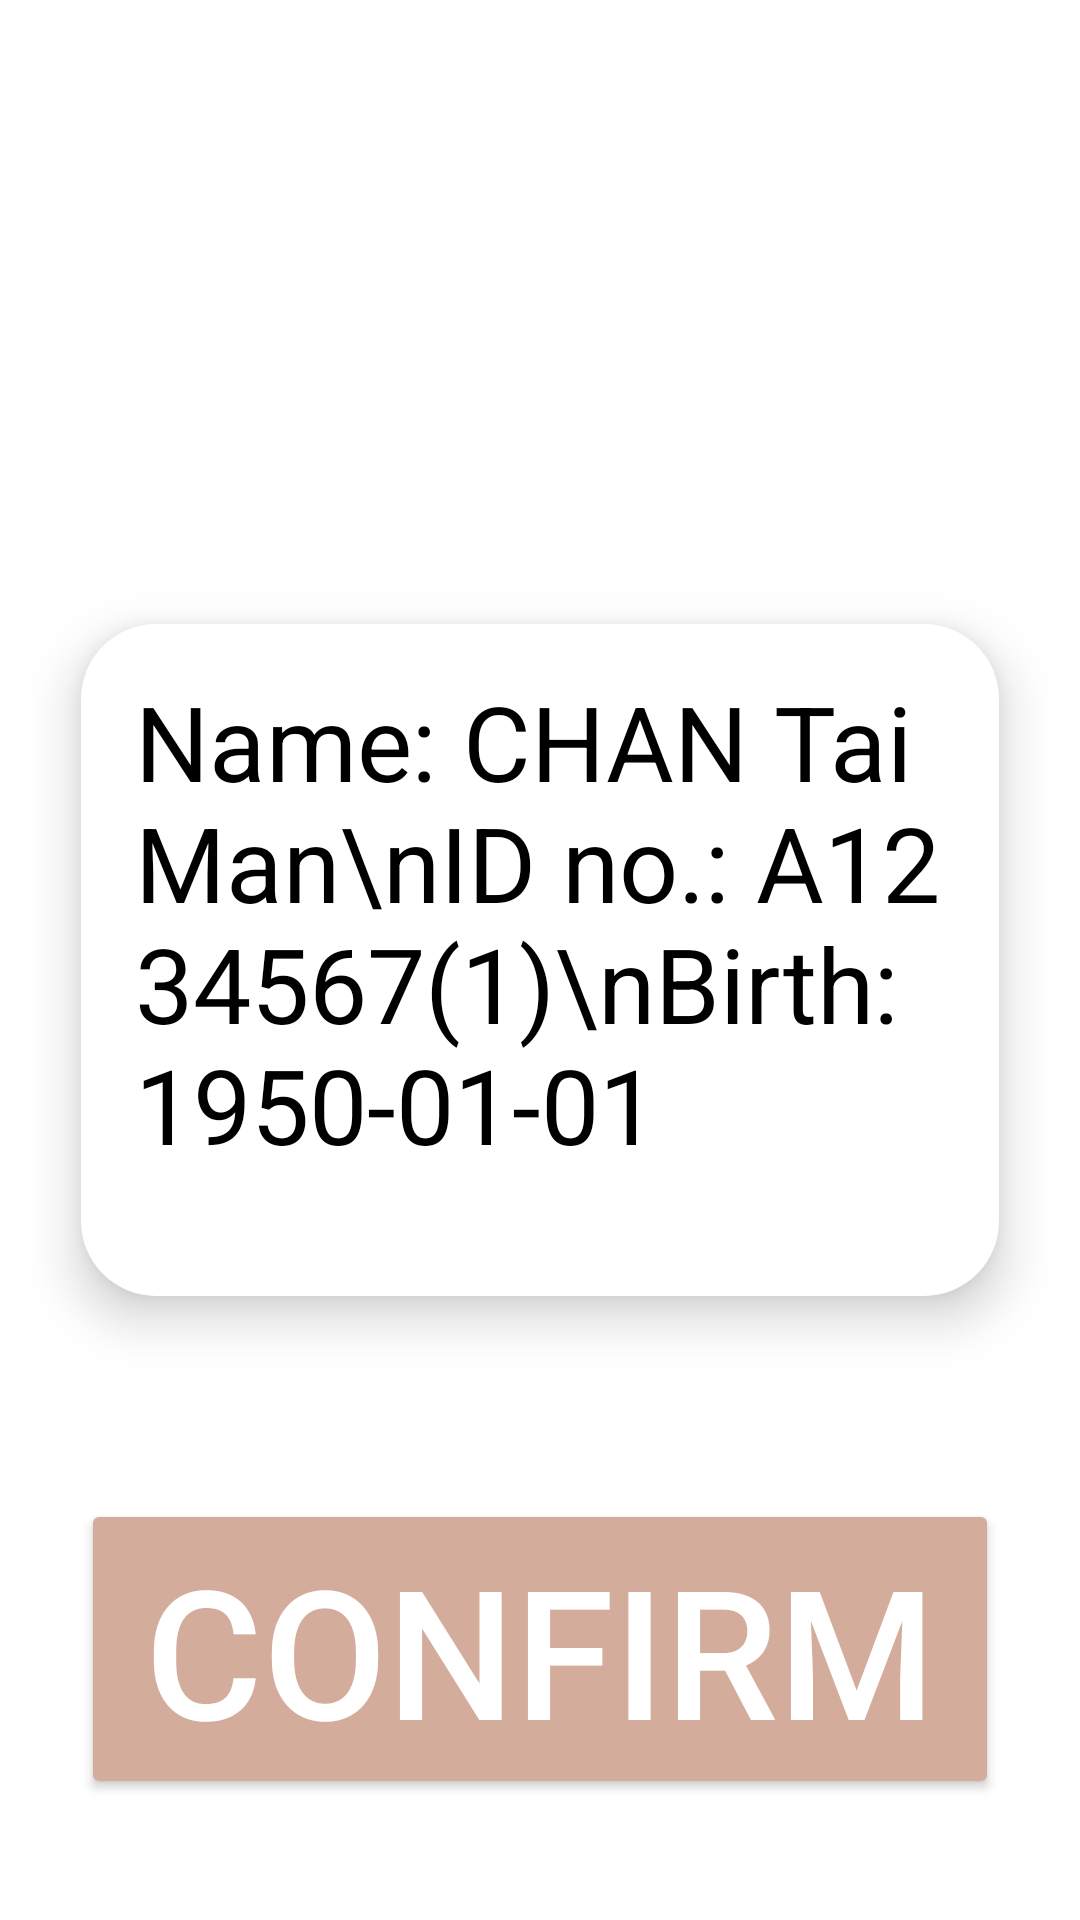

This screen was rendered from an Android layout file. Write that file and the resources it references.
<!-- AndroidManifest.xml: application theme Theme.Smartformandroid -->
<!-- res/layout/activity_id_card_confirm.xml -->
<?xml version="1.0" encoding="utf-8"?>
<androidx.constraintlayout.widget.ConstraintLayout xmlns:android="http://schemas.android.com/apk/res/android"
    xmlns:app="http://schemas.android.com/apk/res-auto"
    xmlns:tools="http://schemas.android.com/tools"
    android:layout_width="match_parent"
    android:layout_height="match_parent"
    android:background="@android:color/white"
    tools:context=".id_card_confirm">

    <ImageView
        android:id="@+id/bg2"

        android:layout_width="0dp"
        android:layout_height="0dp"
        app:layout_constraintHeight_percent="0.75"

        android:layout_alignParentStart="true"
        android:layout_alignParentTop="true"
        android:layout_alignParentEnd="true"
        android:layout_alignParentBottom="true"

        app:layout_constraintEnd_toEndOf="parent"
        app:layout_constraintTop_toTopOf="parent"
        app:layout_constraintStart_toStartOf="parent"

        android:background="@drawable/bg2"
        />

    <androidx.constraintlayout.widget.Guideline
        android:id="@+id/guideline_titleStart"
        android:layout_width="0dp"
        android:layout_height="0dp"
        android:orientation="vertical"
        app:layout_constraintGuide_percent="0.075"
        />

    <androidx.constraintlayout.widget.Guideline
        android:id="@+id/guideline_titleEnd"
        android:layout_width="0dp"
        android:layout_height="0dp"
        android:orientation="vertical"
        app:layout_constraintGuide_percent="0.925"
        />

    <TextView
        android:id="@+id/back"

        android:layout_width="0dp"
        android:layout_height="50dp"

        android:layout_alignParentStart="true"
        android:layout_alignParentTop="true"
        android:layout_alignParentEnd="true"
        android:layout_alignParentBottom="true"

        android:text=" ◀ Rescan"
        android:foreground="?android:attr/selectableItemBackground"
        android:autoSizeTextType="uniform"
        android:maxLines="1"
        android:textColor="#FFFFFF"
        android:clickable="true"

        app:layout_constraintStart_toStartOf="parent"
        app:layout_constraintEnd_toEndOf="@+id/guideline_titleEnd"
        app:layout_constraintTop_toTopOf="parent"
        app:layout_constraintBottom_toBottomOf="parent"

        app:layout_constraintVertical_bias="0.01"
        />

    <TextView
        android:id="@+id/instruc"

        android:layout_width="0dp"
        android:layout_height="200dp"

        android:layout_alignParentTop="true"
        android:layout_alignParentStart="true"
        android:layout_alignParentEnd="true"
        android:layout_alignParentBottom="true"

        android:text="Please Check your ID Card"
        android:autoSizeTextType="uniform"
        android:textColor="#FFFFFF"
        android:gravity="center_horizontal|top"

        app:layout_constraintTop_toTopOf="parent"
        app:layout_constraintStart_toStartOf="@+id/guideline_titleStart"
        app:layout_constraintEnd_toEndOf="@+id/guideline_titleEnd"
        app:layout_constraintBottom_toBottomOf="parent"

        app:layout_constraintVertical_bias="0.125"
        />

    <com.google.android.material.imageview.ShapeableImageView
        android:id="@+id/idCard"

        android:layout_width="0dp"
        android:layout_height="0dp"
        app:layout_constraintHeight_percent="0.35"

        android:layout_alignParentStart="true"
        android:layout_alignParentTop="true"
        android:layout_alignParentEnd="true"
        android:layout_alignParentBottom="true"

        app:layout_constraintBottom_toBottomOf="parent"
        app:layout_constraintEnd_toEndOf="@+id/guideline_titleEnd"
        app:layout_constraintStart_toStartOf="@+id/guideline_titleStart"
        app:layout_constraintTop_toTopOf="parent"

        android:background="@android:color/white"
        app:shapeAppearanceOverlay="@style/roundedImageView"
        android:elevation="10dp"
        />

    <TextView
        android:id="@+id/idCard_results"

        android:layout_width="0dp"
        android:layout_height="0dp"
        app:layout_constraintHeight_percent="0.30"
        app:layout_constraintWidth_percent="0.75"

        android:layout_alignParentStart="true"
        android:layout_alignParentTop="true"
        android:layout_alignParentEnd="true"
        android:layout_alignParentBottom="true"

        android:text="Name: CHAN Tai Man\nID no.: A1234567(1)\nBirth: 1950-01-01"
        android:textColor="#000000"
        android:autoSizeTextType="uniform"

        app:layout_constraintBottom_toBottomOf="parent"
        app:layout_constraintEnd_toEndOf="@+id/guideline_titleEnd"
        app:layout_constraintStart_toStartOf="@+id/guideline_titleStart"
        app:layout_constraintTop_toTopOf="parent"

        android:elevation="10dp"
        />

    <Button
        android:id="@+id/loading"

        android:layout_width="0dp"
        android:layout_height="100dp"

        android:layout_alignParentStart="true"
        android:layout_alignParentTop="true"
        android:layout_alignParentEnd="true"
        android:layout_alignParentBottom="true"

        app:layout_constraintBottom_toBottomOf="parent"
        app:layout_constraintStart_toStartOf="@+id/guideline_titleStart"
        app:layout_constraintEnd_toEndOf="@+id/guideline_titleEnd"
        app:layout_constraintTop_toTopOf="parent"

        android:text="CONFIRM"
        android:gravity="center_horizontal|center"
        android:textColor="#FFFFFF"
        android:autoSizeTextType="uniform"
        android:maxLines="1"
        android:backgroundTint="#D3AC9C"
        app:cornerRadius="100dp"
        android:foreground="?android:attr/selectableItemBackground"

        app:strokeColor="@android:color/white"
        app:strokeWidth="2dp"

        app:layout_constraintVertical_bias="0.925"
        />

</androidx.constraintlayout.widget.ConstraintLayout>
<!-- resources referenced by this layout -->
<resources>
  <style name="roundedImageView" parent="">
          <item name="cornerFamily">
              rounded
          </item>
          <item name="cornerSize">
              25dp
          </item>
      </style>
  <style name="Theme.Smartformandroid" parent="Theme.MaterialComponents.DayNight.NoActionBar">
          
          <item name="colorPrimary">@color/primaryColor</item>
          <item name="colorPrimaryVariant">@color/primaryLightColor</item>
          <item name="colorOnPrimary">@color/primaryDarkColor</item>
          
          <item name="colorSecondary">@color/secondaryColor</item>
          <item name="colorSecondaryVariant">@color/secondaryLightColor</item>
          <item name="colorOnSecondary">@color/secondaryDarkColor</item>
          
          <item name="android:statusBarColor" tools:targetApi="l">?attr/colorPrimaryVariant</item>
          
      </style>
  <color name="primaryColor">#af8367</color>
  <color name="primaryLightColor">#e2b395</color>
  <color name="primaryDarkColor">#7e563c</color>
  <color name="secondaryColor">#d3ac9c</color>
  <color name="secondaryLightColor">#ffdecd</color>
  <color name="secondaryDarkColor">#a17d6e</color>
</resources>
